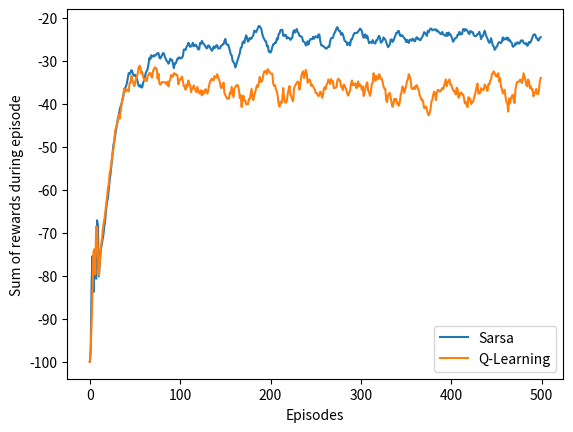

Reproduce this figure in Python.
#######################################################################
# Copyright (C)                                                       #
# [redacted]
# [redacted]
# Permission given to modify the code as long as you keep this        #
# declaration at the top                                              #
#######################################################################

from __future__ import print_function
import numpy as np
import matplotlib.pyplot as plt

# world height
WORLD_HEIGHT = 4

# world width
WORLD_WIDTH = 12

# probability for exploration
EPSILON = 0.1

# step size
ALPHA = 0.5

# gamma for Q-Learning and Expected Sarsa
GAMMA = 1

# all possible actions
ACTION_UP = 0
ACTION_DOWN = 1
ACTION_LEFT = 2
ACTION_RIGHT = 3
actions = [ACTION_UP, ACTION_DOWN, ACTION_LEFT, ACTION_RIGHT]

# initial state action pair values
stateActionValues = np.zeros((WORLD_HEIGHT, WORLD_WIDTH, 4))
startState = [3, 0]
goalState = [3, 11]

# reward for each action in each state
actionRewards = np.zeros((WORLD_HEIGHT, WORLD_WIDTH, 4))
actionRewards[:, :, :] = -1.0
actionRewards[2, 1:11, ACTION_DOWN] = -100.0
actionRewards[3, 0, ACTION_RIGHT] = -100.0

# set up destinations for each action in each state
actionDestination = []
for i in range(0, WORLD_HEIGHT):
    actionDestination.append([])
    for j in range(0, WORLD_WIDTH):
        destinaion = dict()
        destinaion[ACTION_UP] = [max(i - 1, 0), j]
        destinaion[ACTION_LEFT] = [i, max(j - 1, 0)]
        destinaion[ACTION_RIGHT] = [i, min(j + 1, WORLD_WIDTH - 1)]
        if i == 2 and 1 <= j <= 10:
            destinaion[ACTION_DOWN] = startState
        else:
            destinaion[ACTION_DOWN] = [min(i + 1, WORLD_HEIGHT - 1), j]
        actionDestination[-1].append(destinaion)
actionDestination[3][0][ACTION_RIGHT] = startState

# choose an action based on epsilon greedy algorithm
def chooseAction(state, stateActionValues):
    if np.random.binomial(1, EPSILON) == 1:
        return np.random.choice(actions)
    else:
        values_ = stateActionValues[state[0], state[1], :]
        return np.random.choice([action_ for action_, value_ in enumerate(values_) if value_ == np.max(values_)])

# an episode with Sarsa
# @stateActionValues: values for state action pair, will be updated
# @expected: if True, will use expected Sarsa algorithm
# @stepSize: step size for updating
# @return: total rewards within this episode
def sarsa(stateActionValues, expected=False, stepSize=ALPHA):
    currentState = startState
    currentAction = chooseAction(currentState, stateActionValues)
    rewards = 0.0
    while currentState != goalState:
        newState = actionDestination[currentState[0]][currentState[1]][currentAction]
        newAction = chooseAction(newState, stateActionValues)
        reward = actionRewards[currentState[0], currentState[1], currentAction]
        rewards += reward
        if not expected:
            valueTarget = stateActionValues[newState[0], newState[1], newAction]
        else:
            # calculate the expected value of new state
            valueTarget = 0.0
            actionValues = stateActionValues[newState[0], newState[1], :]
            bestActions = np.argwhere(actionValues == np.max(actionValues))
            for action in actions:
                if action in bestActions:
                    valueTarget += ((1.0 - EPSILON) / len(bestActions) + EPSILON / len(actions)) * stateActionValues[newState[0], newState[1], action]
                else:
                    valueTarget += EPSILON / len(actions) * stateActionValues[newState[0], newState[1], action]
        valueTarget *= GAMMA
        # Sarsa update
        stateActionValues[currentState[0], currentState[1], currentAction] += stepSize * (reward +
            valueTarget - stateActionValues[currentState[0], currentState[1], currentAction])
        currentState = newState
        currentAction = newAction
    return rewards

# an episode with Q-Learning
# @stateActionValues: values for state action pair, will be updated
# @expected: if True, will use expected Sarsa algorithm
# @stepSize: step size for updating
# @return: total rewards within this episode
def qLearning(stateActionValues, stepSize=ALPHA):
    currentState = startState
    rewards = 0.0
    while currentState != goalState:
        currentAction = chooseAction(currentState, stateActionValues)
        reward = actionRewards[currentState[0], currentState[1], currentAction]
        rewards += reward
        newState = actionDestination[currentState[0]][currentState[1]][currentAction]
        # Q-Learning update
        stateActionValues[currentState[0], currentState[1], currentAction] += stepSize * (
            reward + GAMMA * np.max(stateActionValues[newState[0], newState[1], :]) -
            stateActionValues[currentState[0], currentState[1], currentAction])
        currentState = newState
    return rewards

# print optimal policy
def printOptimalPolicy(stateActionValues):
    optimalPolicy = []
    for i in range(0, WORLD_HEIGHT):
        optimalPolicy.append([])
        for j in range(0, WORLD_WIDTH):
            if [i, j] == goalState:
                optimalPolicy[-1].append('G')
                continue
            bestAction = np.argmax(stateActionValues[i, j, :])
            if bestAction == ACTION_UP:
                optimalPolicy[-1].append('U')
            elif bestAction == ACTION_DOWN:
                optimalPolicy[-1].append('D')
            elif bestAction == ACTION_LEFT:
                optimalPolicy[-1].append('L')
            elif bestAction == ACTION_RIGHT:
                optimalPolicy[-1].append('R')
    for row in optimalPolicy:
        print(row)

# figure 6.5
# Use 20 independent runs instead of a single run to draw the figure
# Actually with a single run I failed to present a smooth curve
# However the optimal policy converges well with a single run
# Sarsa converges to the safe path, while Q-Learning converges to the optimal path
def figure6_5():
    # averaging the reward sums from 10 successive episodes
    averageRange = 10

    # episodes of each run
    nEpisodes = 500

    # perform 20 independent runs
    runs = 20

    rewardsSarsa = np.zeros(nEpisodes)
    rewardsQLearning = np.zeros(nEpisodes)
    for run in range(0, runs):
        stateActionValuesSarsa = np.copy(stateActionValues)
        stateActionValuesQLearning = np.copy(stateActionValues)
        for i in range(0, nEpisodes):
            # cut off the value by -100 to draw the figure more elegantly
            rewardsSarsa[i] += max(sarsa(stateActionValuesSarsa), -100)
            rewardsQLearning[i] += max(qLearning(stateActionValuesQLearning), -100)

    # averaging over independt runs
    rewardsSarsa /= runs
    rewardsQLearning /= runs

    # averaging over successive episodes
    smoothedRewardsSarsa = np.copy(rewardsSarsa)
    smoothedRewardsQLearning = np.copy(rewardsQLearning)
    for i in range(averageRange, nEpisodes):
        smoothedRewardsSarsa[i] = np.mean(rewardsSarsa[i - averageRange: i + 1])
        smoothedRewardsQLearning[i] = np.mean(rewardsQLearning[i - averageRange: i + 1])

    # display optimal policy
    print('Sarsa Optimal Policy:')
    printOptimalPolicy(stateActionValuesSarsa)
    print('Q-Learning Optimal Policy:')
    printOptimalPolicy(stateActionValuesQLearning)

    # draw reward curves
    plt.figure(1)
    plt.plot(smoothedRewardsSarsa, label='Sarsa')
    plt.plot(smoothedRewardsQLearning, label='Q-Learning')
    plt.xlabel('Episodes')
    plt.ylabel('Sum of rewards during episode')
    plt.legend()

# Due to limited capacity of calculation of my machine, I can't complete this experiment
# with 100,000 episodes and 50,000 runs to get the fully averaged performance
# However even I only play for 1,000 episodes and 10 runs, the curves looks still good.
def figure6_7():
    stepSizes = np.arange(0.1, 1.1, 0.1)
    nEpisodes = 1000
    runs = 10

    ASY_SARSA = 0
    ASY_EXPECTED_SARSA = 1
    ASY_QLEARNING = 2
    INT_SARSA = 3
    INT_EXPECTED_SARSA = 4
    INT_QLEARNING = 5
    methods = range(0, 6)

    performace = np.zeros((6, len(stepSizes)))
    for run in range(0, runs):
        for ind, stepSize in zip(range(0, len(stepSizes)), stepSizes):
            stateActionValuesSarsa = np.copy(stateActionValues)
            stateActionValuesExpectedSarsa = np.copy(stateActionValues)
            stateActionValuesQLearning = np.copy(stateActionValues)
            for ep in range(0, nEpisodes):
                print('run:', run, 'step size:', stepSize, 'episode:', ep)
                sarsaReward = sarsa(stateActionValuesSarsa, expected=False, stepSize=stepSize)
                expectedSarsaReward = sarsa(stateActionValuesExpectedSarsa, expected=True, stepSize=stepSize)
                qLearningReward = qLearning(stateActionValuesQLearning, stepSize=stepSize)
                performace[ASY_SARSA, ind] += sarsaReward
                performace[ASY_EXPECTED_SARSA, ind] += expectedSarsaReward
                performace[ASY_QLEARNING, ind] += qLearningReward

                if ep < 100:
                    performace[INT_SARSA, ind] += sarsaReward
                    performace[INT_EXPECTED_SARSA, ind] += expectedSarsaReward
                    performace[INT_QLEARNING, ind] += qLearningReward

    performace[:3, :] /= nEpisodes * runs
    performace[3:, :] /= runs * 100
    labels = ['Asymptotic Sarsa', 'Asymptotic Expected Sarsa', 'Asymptotic Q-Learning',
              'Interim Sarsa', 'Interim Expected Sarsa', 'Interim Q-Learning']
    plt.figure(2)
    for method, label in zip(methods, labels):
        plt.plot(stepSizes, performace[method, :], label=label)
    plt.xlabel('alpha')
    plt.ylabel('reward per episode')
    plt.legend()

# Drawing figure 6.7 may take a while
# figure6_7()

figure6_5()
plt.show()
